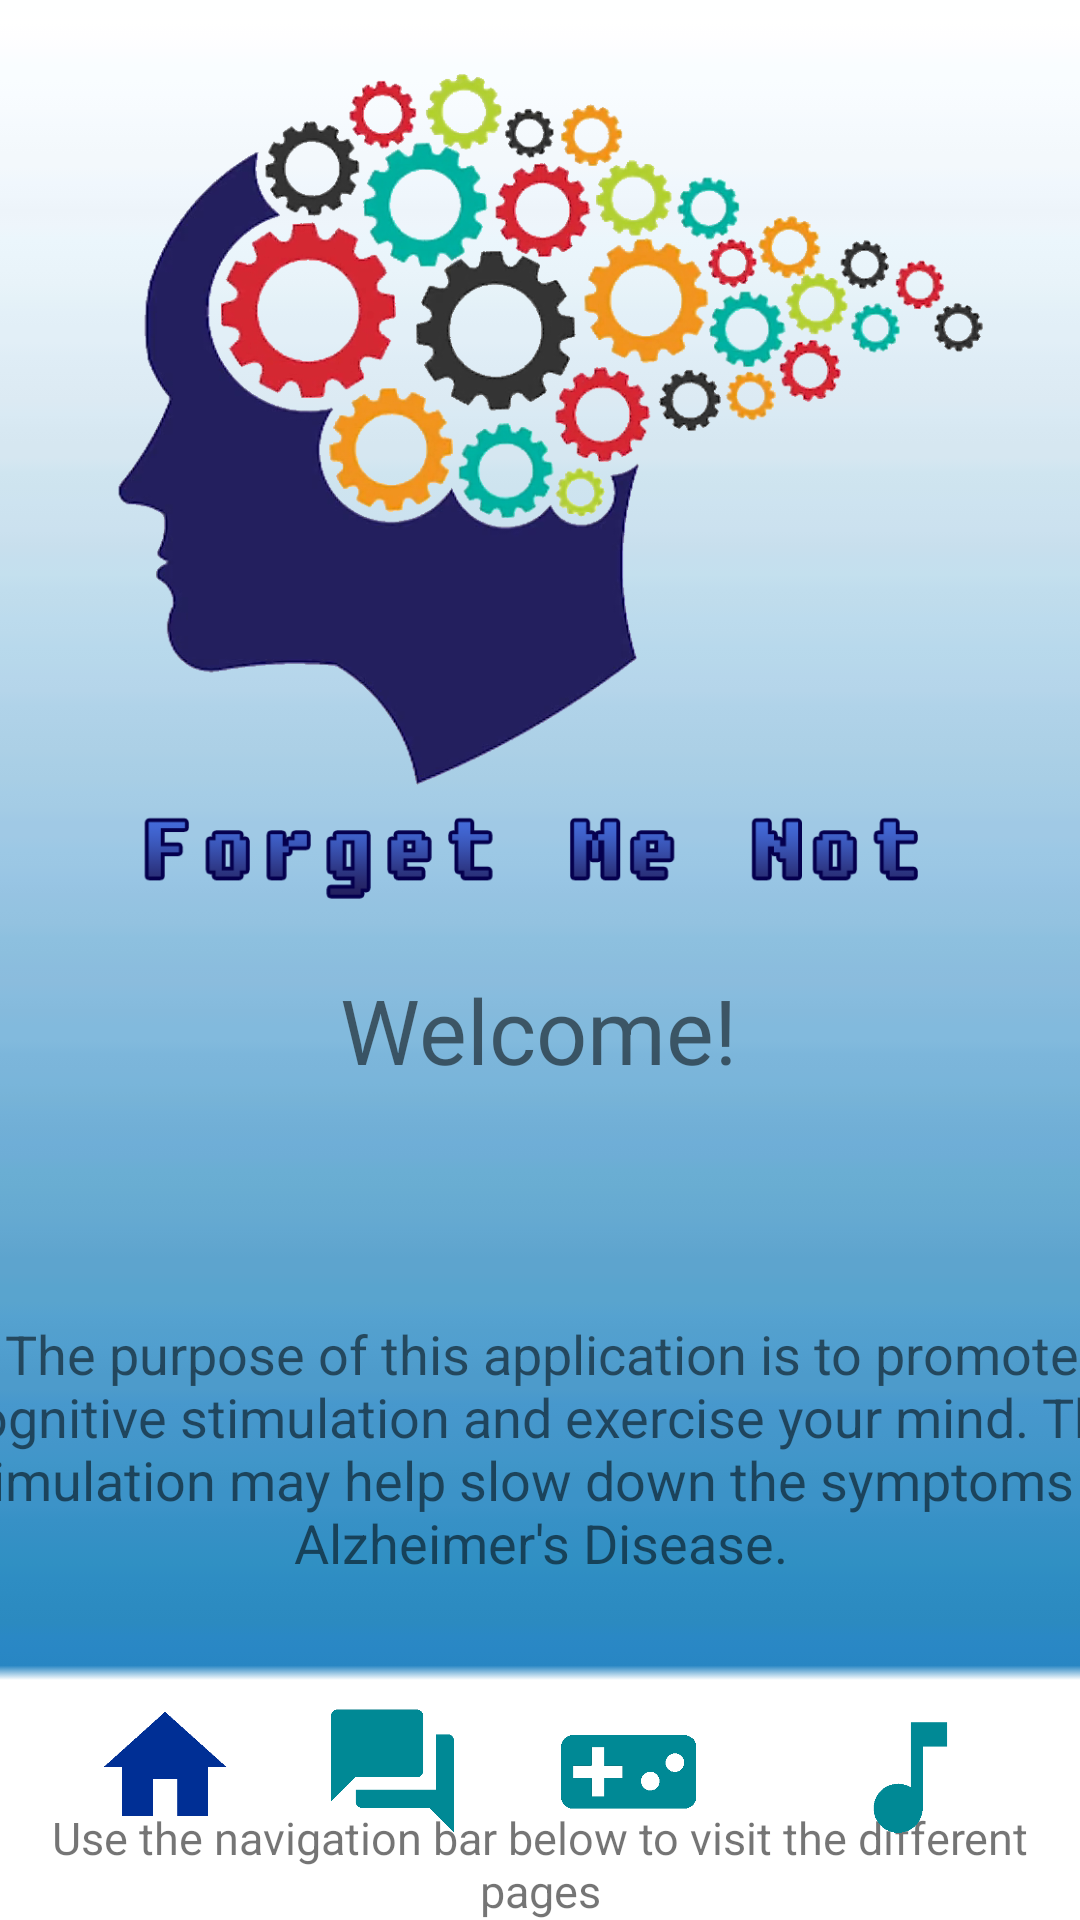

Here is an Android app screen rendered from its layout file. Give the layout XML and the strings, colors and styles it references.
<!-- AndroidManifest.xml: application theme AppTheme -->
<!-- res/layout/activity_main.xml -->
<?xml version="1.0" encoding="utf-8"?>
<android.support.constraint.ConstraintLayout xmlns:android="http://schemas.android.com/apk/res/android"
    xmlns:app="http://schemas.android.com/apk/res-auto"
    xmlns:tools="http://schemas.android.com/tools"
    android:layout_width="match_parent"
    android:layout_height="match_parent"
    android:background="@drawable/bg2"
    tools:context=".MainActivity">

    <TextView
        android:id="@+id/welcome2"
        android:layout_width="wrap_content"
        android:layout_height="wrap_content"
        android:layout_marginTop="16dp"
        android:gravity="center"
        android:text="Welcome!"
        android:textSize="30sp"
        app:layout_constraintHorizontal_bias="0.498"
        app:layout_constraintLeft_toLeftOf="parent"
        app:layout_constraintRight_toRightOf="parent"
        app:layout_constraintTop_toBottomOf="@+id/logo" />

    <ImageView
        android:id="@+id/logo"
        android:layout_width="342dp"
        android:layout_height="291dp"
        android:layout_marginStart="8dp"
        android:layout_marginLeft="8dp"
        android:layout_marginTop="16dp"
        android:layout_marginEnd="8dp"
        android:layout_marginRight="8dp"
        android:contentDescription="@string/Logo"
        app:layout_constraintEnd_toEndOf="parent"
        app:layout_constraintHorizontal_bias="0.538"
        app:layout_constraintStart_toStartOf="parent"
        app:layout_constraintTop_toTopOf="parent"
        app:srcCompat="@drawable/logo" />

    <TextView
        android:id="@+id/placeholder"
        android:layout_width="407dp"
        android:layout_height="143dp"
        android:layout_marginTop="48dp"
        android:gravity="center"
        android:text="The purpose of this application is to promote cognitive stimulation and exercise your mind. The stimulation may help slow down the symptoms of Alzheimer's Disease."
        android:textSize="18sp"
        app:layout_constraintLeft_toLeftOf="parent"
        app:layout_constraintRight_toRightOf="parent"
        app:layout_constraintTop_toBottomOf="@+id/welcome2" />

    <TextView
        android:id="@+id/placeholder2"
        android:layout_width="wrap_content"
        android:layout_height="wrap_content"
        android:layout_marginTop="48dp"
        android:gravity="center"
        android:text="Use the navigation bar below to visit the different pages"
        android:textSize="15sp"
        app:layout_constraintHorizontal_bias="0.421"
        app:layout_constraintLeft_toLeftOf="parent"
        app:layout_constraintRight_toRightOf="parent"
        app:layout_constraintTop_toBottomOf="@+id/placeholder" />

    <ImageView
        android:id="@+id/home"
        android:layout_width="55dp"
        android:layout_height="51dp"
        android:layout_marginStart="28dp"
        android:layout_marginLeft="28dp"
        android:layout_marginBottom="24dp"
        app:layout_constraintBottom_toBottomOf="parent"
        app:layout_constraintStart_toStartOf="parent"
        app:srcCompat="@drawable/ic_home_now" />

    <ImageView
        android:id="@+id/question"
        android:layout_width="55dp"
        android:layout_height="51dp"
        android:layout_marginStart="8dp"
        android:layout_marginLeft="8dp"
        android:layout_marginEnd="8dp"
        android:layout_marginRight="8dp"
        android:layout_marginBottom="24dp"
        app:layout_constraintBottom_toBottomOf="parent"
        app:layout_constraintEnd_toStartOf="@+id/game"
        app:layout_constraintHorizontal_bias="0.425"
        app:layout_constraintStart_toEndOf="@+id/home"
        app:srcCompat="@drawable/ic_question" />

    <ImageView
        android:id="@+id/game"
        android:layout_width="55dp"
        android:layout_height="51dp"
        android:layout_marginEnd="40dp"
        android:layout_marginRight="40dp"
        android:layout_marginBottom="24dp"
        app:layout_constraintBottom_toBottomOf="parent"
        app:layout_constraintEnd_toStartOf="@+id/music"
        app:srcCompat="@drawable/ic_game" />

    <ImageView
        android:id="@+id/music"
        android:layout_width="55dp"
        android:layout_height="51dp"
        android:layout_marginEnd="28dp"
        android:layout_marginRight="28dp"
        android:layout_marginBottom="24dp"
        app:layout_constraintBottom_toBottomOf="parent"
        app:layout_constraintEnd_toEndOf="parent"
        app:srcCompat="@drawable/ic_music" />

</android.support.constraint.ConstraintLayout>
<!-- resources referenced by this layout -->
<resources>
  <!-- drawable bg2: jpg bitmap (drawable-v24, 23247 bytes) -->
  <!-- drawable ic_game: png bitmap (drawable-v24, 5938 bytes) -->
  <!-- drawable ic_home_now: png bitmap (drawable-v24, 5541 bytes) -->
  <!-- drawable ic_music: png bitmap (drawable-v24, 4099 bytes) -->
  <!-- drawable ic_question: png bitmap (drawable-v24, 4803 bytes) -->
  <!-- drawable logo: png bitmap (drawable-v24, 247388 bytes) -->
  <string name="Logo">Logo</string>
  <style name="AppTheme" parent="Theme.AppCompat.Light.DarkActionBar">
          
          <item name="colorPrimary">@color/colorPrimary</item>
          <item name="colorPrimaryDark">@color/colorPrimaryDark</item>
          <item name="colorAccent">@color/colorAccent</item>
          <item name="android:windowAnimationStyle">@style/CustomActivityAnimation</item>
      </style>
  <style name="CustomActivityAnimation" parent="@android:style/Animation.Activity">
          <item name="android:activityOpenEnterAnimation">@anim/slide_in_right</item>
          <item name="android:activityOpenExitAnimation">@anim/slide_out_left</item>      //slide animation between pages
          <item name="android:activityCloseEnterAnimation">@anim/slide_in_left</item>
          <item name="android:activityCloseExitAnimation">@anim/slide_out_right</item>
  
      </style>
  <!-- not gathered from this repository: default colours our renderer supplied (Android Studio template values) -->
  <color name="colorPrimary">#FF6200EE</color>
  <color name="colorPrimaryDark">#FF3700B3</color>
  <color name="colorAccent">#FF03DAC5</color>
</resources>
